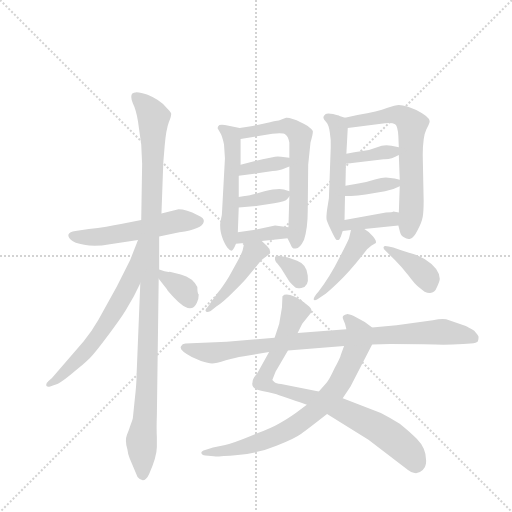
t = 0.00 s
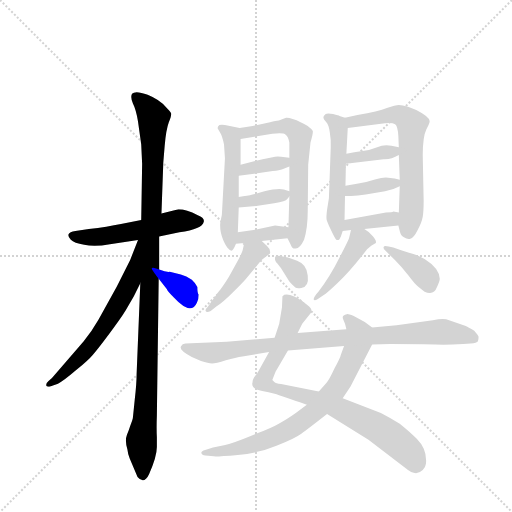
t = 2.87 s
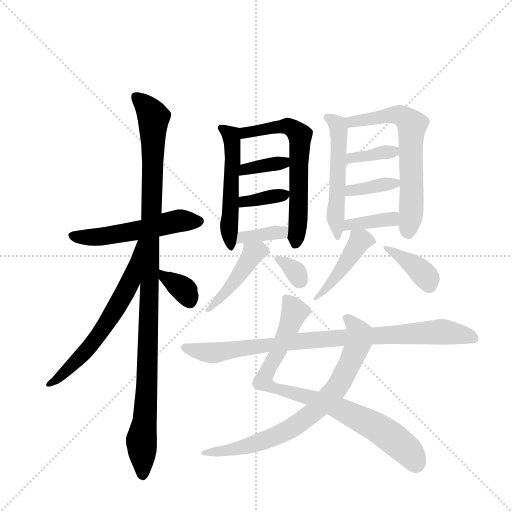
t = 5.74 s
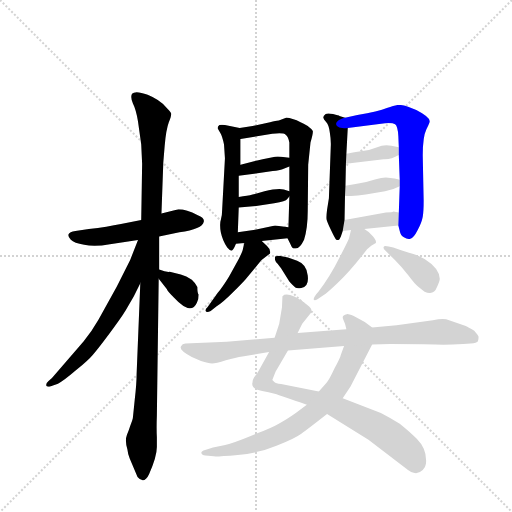
t = 8.61 s
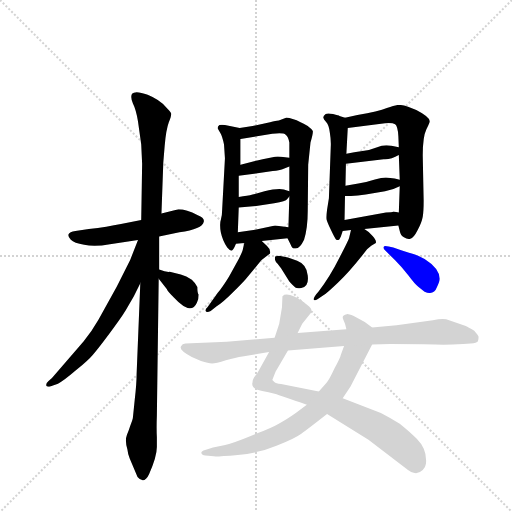
t = 11.48 s
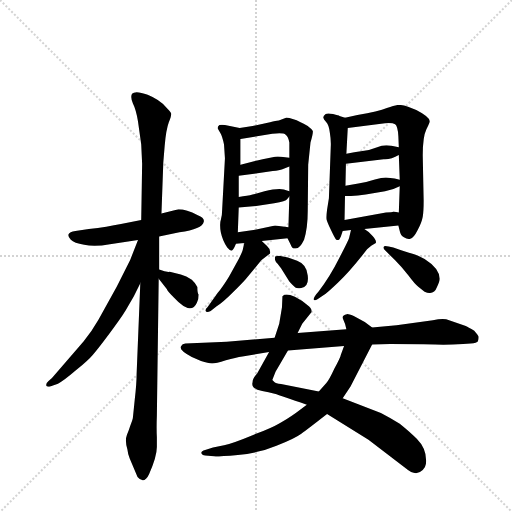
t = 14.35 s

The animated SVG that drew these frames (rendered in a browser with its animation timeline set to each time). Animation: 21 CSS @keyframes rules; one cycle of 14.35 s.

<svg version="1.1" viewBox="0 0 1024 1024" xmlns="http://www.w3.org/2000/svg">
  <g stroke="lightgray" stroke-dasharray="1,1" stroke-width="1" transform="scale(4, 4)">
    <line x1="0" y1="0" x2="256" y2="256"></line>
    <line x1="256" y1="0" x2="0" y2="256"></line>
    <line x1="128" y1="0" x2="128" y2="256"></line>
    <line x1="0" y1="128" x2="256" y2="128"></line>
  </g>
  <g transform="scale(0.92, -0.92) translate(60, -900)">
    <style type="text/css">
      
        @keyframes keyframes0 {
          from {
            stroke: blue;
            stroke-dashoffset: 536;
            stroke-width: 128;
          }
          64% {
            animation-timing-function: step-end;
            stroke: blue;
            stroke-dashoffset: 0;
            stroke-width: 128;
          }
          to {
            stroke: black;
            stroke-width: 1024;
          }
        }
        #make-me-a-hanzi-animation-0 {
          animation: keyframes0 0.6861979166666666s both;
          animation-delay: 0s;
          animation-timing-function: linear;
        }
      
        @keyframes keyframes1 {
          from {
            stroke: blue;
            stroke-dashoffset: 1093;
            stroke-width: 128;
          }
          78% {
            animation-timing-function: step-end;
            stroke: blue;
            stroke-dashoffset: 0;
            stroke-width: 128;
          }
          to {
            stroke: black;
            stroke-width: 1024;
          }
        }
        #make-me-a-hanzi-animation-1 {
          animation: keyframes1 1.1394856770833333s both;
          animation-delay: 0.6861979166666666s;
          animation-timing-function: linear;
        }
      
        @keyframes keyframes2 {
          from {
            stroke: blue;
            stroke-dashoffset: 630;
            stroke-width: 128;
          }
          67% {
            animation-timing-function: step-end;
            stroke: blue;
            stroke-dashoffset: 0;
            stroke-width: 128;
          }
          to {
            stroke: black;
            stroke-width: 1024;
          }
        }
        #make-me-a-hanzi-animation-2 {
          animation: keyframes2 0.7626953125s both;
          animation-delay: 1.82568359375s;
          animation-timing-function: linear;
        }
      
        @keyframes keyframes3 {
          from {
            stroke: blue;
            stroke-dashoffset: 347;
            stroke-width: 128;
          }
          53% {
            animation-timing-function: step-end;
            stroke: blue;
            stroke-dashoffset: 0;
            stroke-width: 128;
          }
          to {
            stroke: black;
            stroke-width: 1024;
          }
        }
        #make-me-a-hanzi-animation-3 {
          animation: keyframes3 0.5323893229166666s both;
          animation-delay: 2.58837890625s;
          animation-timing-function: linear;
        }
      
        @keyframes keyframes4 {
          from {
            stroke: blue;
            stroke-dashoffset: 525;
            stroke-width: 128;
          }
          63% {
            animation-timing-function: step-end;
            stroke: blue;
            stroke-dashoffset: 0;
            stroke-width: 128;
          }
          to {
            stroke: black;
            stroke-width: 1024;
          }
        }
        #make-me-a-hanzi-animation-4 {
          animation: keyframes4 0.67724609375s both;
          animation-delay: 3.1207682291666665s;
          animation-timing-function: linear;
        }
      
        @keyframes keyframes5 {
          from {
            stroke: blue;
            stroke-dashoffset: 628;
            stroke-width: 128;
          }
          67% {
            animation-timing-function: step-end;
            stroke: blue;
            stroke-dashoffset: 0;
            stroke-width: 128;
          }
          to {
            stroke: black;
            stroke-width: 1024;
          }
        }
        #make-me-a-hanzi-animation-5 {
          animation: keyframes5 0.7610677083333334s both;
          animation-delay: 3.7980143229166665s;
          animation-timing-function: linear;
        }
      
        @keyframes keyframes6 {
          from {
            stroke: blue;
            stroke-dashoffset: 361;
            stroke-width: 128;
          }
          54% {
            animation-timing-function: step-end;
            stroke: blue;
            stroke-dashoffset: 0;
            stroke-width: 128;
          }
          to {
            stroke: black;
            stroke-width: 1024;
          }
        }
        #make-me-a-hanzi-animation-6 {
          animation: keyframes6 0.5437825520833334s both;
          animation-delay: 4.55908203125s;
          animation-timing-function: linear;
        }
      
        @keyframes keyframes7 {
          from {
            stroke: blue;
            stroke-dashoffset: 357;
            stroke-width: 128;
          }
          54% {
            animation-timing-function: step-end;
            stroke: blue;
            stroke-dashoffset: 0;
            stroke-width: 128;
          }
          to {
            stroke: black;
            stroke-width: 1024;
          }
        }
        #make-me-a-hanzi-animation-7 {
          animation: keyframes7 0.54052734375s both;
          animation-delay: 5.102864583333333s;
          animation-timing-function: linear;
        }
      
        @keyframes keyframes8 {
          from {
            stroke: blue;
            stroke-dashoffset: 363;
            stroke-width: 128;
          }
          54% {
            animation-timing-function: step-end;
            stroke: blue;
            stroke-dashoffset: 0;
            stroke-width: 128;
          }
          to {
            stroke: black;
            stroke-width: 1024;
          }
        }
        #make-me-a-hanzi-animation-8 {
          animation: keyframes8 0.54541015625s both;
          animation-delay: 5.643391927083333s;
          animation-timing-function: linear;
        }
      
        @keyframes keyframes9 {
          from {
            stroke: blue;
            stroke-dashoffset: 442;
            stroke-width: 128;
          }
          59% {
            animation-timing-function: step-end;
            stroke: blue;
            stroke-dashoffset: 0;
            stroke-width: 128;
          }
          to {
            stroke: black;
            stroke-width: 1024;
          }
        }
        #make-me-a-hanzi-animation-9 {
          animation: keyframes9 0.6097005208333334s both;
          animation-delay: 6.188802083333333s;
          animation-timing-function: linear;
        }
      
        @keyframes keyframes10 {
          from {
            stroke: blue;
            stroke-dashoffset: 326;
            stroke-width: 128;
          }
          51% {
            animation-timing-function: step-end;
            stroke: blue;
            stroke-dashoffset: 0;
            stroke-width: 128;
          }
          to {
            stroke: black;
            stroke-width: 1024;
          }
        }
        #make-me-a-hanzi-animation-10 {
          animation: keyframes10 0.5152994791666666s both;
          animation-delay: 6.798502604166666s;
          animation-timing-function: linear;
        }
      
        @keyframes keyframes11 {
          from {
            stroke: blue;
            stroke-dashoffset: 526;
            stroke-width: 128;
          }
          63% {
            animation-timing-function: step-end;
            stroke: blue;
            stroke-dashoffset: 0;
            stroke-width: 128;
          }
          to {
            stroke: black;
            stroke-width: 1024;
          }
        }
        #make-me-a-hanzi-animation-11 {
          animation: keyframes11 0.6780598958333334s both;
          animation-delay: 7.313802083333333s;
          animation-timing-function: linear;
        }
      
        @keyframes keyframes12 {
          from {
            stroke: blue;
            stroke-dashoffset: 637;
            stroke-width: 128;
          }
          67% {
            animation-timing-function: step-end;
            stroke: blue;
            stroke-dashoffset: 0;
            stroke-width: 128;
          }
          to {
            stroke: black;
            stroke-width: 1024;
          }
        }
        #make-me-a-hanzi-animation-12 {
          animation: keyframes12 0.7683919270833334s both;
          animation-delay: 7.991861979166666s;
          animation-timing-function: linear;
        }
      
        @keyframes keyframes13 {
          from {
            stroke: blue;
            stroke-dashoffset: 367;
            stroke-width: 128;
          }
          54% {
            animation-timing-function: step-end;
            stroke: blue;
            stroke-dashoffset: 0;
            stroke-width: 128;
          }
          to {
            stroke: black;
            stroke-width: 1024;
          }
        }
        #make-me-a-hanzi-animation-13 {
          animation: keyframes13 0.5486653645833334s both;
          animation-delay: 8.76025390625s;
          animation-timing-function: linear;
        }
      
        @keyframes keyframes14 {
          from {
            stroke: blue;
            stroke-dashoffset: 365;
            stroke-width: 128;
          }
          54% {
            animation-timing-function: step-end;
            stroke: blue;
            stroke-dashoffset: 0;
            stroke-width: 128;
          }
          to {
            stroke: black;
            stroke-width: 1024;
          }
        }
        #make-me-a-hanzi-animation-14 {
          animation: keyframes14 0.5470377604166666s both;
          animation-delay: 9.308919270833334s;
          animation-timing-function: linear;
        }
      
        @keyframes keyframes15 {
          from {
            stroke: blue;
            stroke-dashoffset: 373;
            stroke-width: 128;
          }
          55% {
            animation-timing-function: step-end;
            stroke: blue;
            stroke-dashoffset: 0;
            stroke-width: 128;
          }
          to {
            stroke: black;
            stroke-width: 1024;
          }
        }
        #make-me-a-hanzi-animation-15 {
          animation: keyframes15 0.5535481770833334s both;
          animation-delay: 9.85595703125s;
          animation-timing-function: linear;
        }
      
        @keyframes keyframes16 {
          from {
            stroke: blue;
            stroke-dashoffset: 440;
            stroke-width: 128;
          }
          59% {
            animation-timing-function: step-end;
            stroke: blue;
            stroke-dashoffset: 0;
            stroke-width: 128;
          }
          to {
            stroke: black;
            stroke-width: 1024;
          }
        }
        #make-me-a-hanzi-animation-16 {
          animation: keyframes16 0.6080729166666666s both;
          animation-delay: 10.409505208333334s;
          animation-timing-function: linear;
        }
      
        @keyframes keyframes17 {
          from {
            stroke: blue;
            stroke-dashoffset: 383;
            stroke-width: 128;
          }
          55% {
            animation-timing-function: step-end;
            stroke: blue;
            stroke-dashoffset: 0;
            stroke-width: 128;
          }
          to {
            stroke: black;
            stroke-width: 1024;
          }
        }
        #make-me-a-hanzi-animation-17 {
          animation: keyframes17 0.5616861979166666s both;
          animation-delay: 11.017578125s;
          animation-timing-function: linear;
        }
      
        @keyframes keyframes18 {
          from {
            stroke: blue;
            stroke-dashoffset: 842;
            stroke-width: 128;
          }
          73% {
            animation-timing-function: step-end;
            stroke: blue;
            stroke-dashoffset: 0;
            stroke-width: 128;
          }
          to {
            stroke: black;
            stroke-width: 1024;
          }
        }
        #make-me-a-hanzi-animation-18 {
          animation: keyframes18 0.9352213541666666s both;
          animation-delay: 11.579264322916666s;
          animation-timing-function: linear;
        }
      
        @keyframes keyframes19 {
          from {
            stroke: blue;
            stroke-dashoffset: 752;
            stroke-width: 128;
          }
          71% {
            animation-timing-function: step-end;
            stroke: blue;
            stroke-dashoffset: 0;
            stroke-width: 128;
          }
          to {
            stroke: black;
            stroke-width: 1024;
          }
        }
        #make-me-a-hanzi-animation-19 {
          animation: keyframes19 0.8619791666666666s both;
          animation-delay: 12.514485677083332s;
          animation-timing-function: linear;
        }
      
        @keyframes keyframes20 {
          from {
            stroke: blue;
            stroke-dashoffset: 890;
            stroke-width: 128;
          }
          74% {
            animation-timing-function: step-end;
            stroke: blue;
            stroke-dashoffset: 0;
            stroke-width: 128;
          }
          to {
            stroke: black;
            stroke-width: 1024;
          }
        }
        #make-me-a-hanzi-animation-20 {
          animation: keyframes20 0.9742838541666666s both;
          animation-delay: 13.376464843749998s;
          animation-timing-function: linear;
        }
      
    </style>
    
      <path d="M 286 386 L 330 395 Q 380 402 383 418 Q 385 426 370 432 Q 345 445 328 445 L 291 436 L 247 422 L 203 413 Q 174 407 133 402 L 104 398 Q 91 396 89 391 Q 87 386 94 379 Q 101 372 123 368 Q 145 363 179 369 L 240 378 L 286 386 Z" fill="lightgray"></path>
    
      <path d="M 286 314 L 286 386 L 291 436 L 295 547 L 298 583 Q 301 618 307 634 Q 313 649 312 653 Q 312 656 302 666 Q 288 683 261 694 Q 234 704 227 696 Q 223 689 229 675 Q 236 661 240 636 L 247 586 L 249 544 L 247 422 L 245 284 L 237 87 Q 237 67 233 32 L 229 -7 Q 229 -10 227 -15 L 223 -26 Q 221 -33 216 -45 Q 211 -58 217 -77 Q 218 -87 222 -97 L 239 -137 Q 253 -154 264 -131 Q 281 -93 281 -72 L 281 -50 Q 280 -32 281 -4 L 285 294 L 286 314 Z" fill="lightgray"></path>
    
      <path d="M 240 378 L 223 335 L 194 277 L 154 205 Q 139 179 122 158 L 53 78 L 45 71 Q 39 66 41 61 Q 44 58 49 60 L 66 66 Q 77 71 105 95 Q 133 118 142 129 Q 152 140 178 175 Q 204 210 213 225 L 231 256 L 245 284 C 305 403 251 406 240 378 Z" fill="lightgray"></path>
    
      <path d="M 285 294 L 303 271 Q 302 270 318 253 Q 355 213 368 242 Q 372 249 372 260 Q 369 261 369 276 Q 364 286 357 292 Q 345 300 333 303 L 309 309 Q 301 308 286 314 C 262 323 267 318 285 294 Z" fill="lightgray"></path>
    
      <path d="M 461 622 L 429 628 Q 422 630 417 628 Q 413 625 413 621 L 419 611 Q 423 605 427 586 L 429 556 L 423 445 Q 423 431 420 422 Q 417 413 420 395 Q 424 376 434 362 Q 439 356 443 355 Q 447 355 453 370 L 457 395 L 459 449 L 459 472 L 459 518 L 463 542 L 463 598 C 463 622 463 622 461 622 Z" fill="lightgray"></path>
    
      <path d="M 610 542 L 615 590 Q 621 611 620 615 Q 619 618 609 626 Q 591 637 578 641 Q 565 645 562 644 L 546 638 Q 540 638 527 634 L 489 626 L 461 622 C 431 618 433 593 463 598 L 532 609 Q 556 612 561 607 Q 567 602 569 590 L 569 557 L 569 538 L 569 484 L 569 473 L 567 406 C 566 380 564 384 565 382 L 571 370 Q 575 360 578 360 L 583 360 Q 592 360 601 379 Q 609 404 609 442 L 610 542 Z" fill="lightgray"></path>
    
      <path d="M 459 518 L 533 528 Q 548 530 554 532 L 569 538 C 597 549 599 554 569 557 L 551 559 Q 543 561 538 559 L 511 554 L 463 542 C 434 535 429 514 459 518 Z" fill="lightgray"></path>
    
      <path d="M 459 449 L 497 452 L 536 458 Q 562 463 564 467 L 569 473 C 576 482 576 482 569 484 L 557 488 Q 543 491 515 484 L 489 477 Q 479 474 459 472 C 429 469 429 447 459 449 Z" fill="lightgray"></path>
    
      <path d="M 453 370 L 471 372 L 509 376 L 565 382 C 595 385 597 402 567 406 L 538 410 L 491 400 L 457 395 C 427 391 423 367 453 370 Z" fill="lightgray"></path>
    
      <path d="M 471 372 L 468 358 Q 468 355 459 337 L 438 299 Q 424 276 413 263 L 391 232 Q 386 228 387 224 Q 389 220 398 224 L 411 234 Q 424 242 446 264 Q 468 286 474 293 L 508 334 L 527 349 Q 529 358 520 366 L 509 376 C 487 396 477 401 471 372 Z" fill="lightgray"></path>
    
      <path d="M 566 340 L 547 344 Q 541 344 539 343 Q 537 341 538 335 Q 540 329 543 327 L 551 317 L 569 288 Q 578 278 582 275 Q 586 272 595 274 Q 612 276 609 301 Q 607 325 586 333 L 566 340 Z" fill="lightgray"></path>
    
      <path d="M 690 644 L 678 648 Q 677 649 664 652 Q 652 655 648 652 Q 642 647 643 644 Q 643 641 649 635 Q 655 629 657 612 Q 660 594 659 580 L 655 469 L 651 444 Q 649 428 650 423 Q 651 418 659 401 Q 667 384 670 380 Q 674 376 678 380 L 681 386 L 685 398 L 689 422 L 690 474 L 691 496 L 692 544 L 693 566 L 696 622 C 697 642 697 642 690 644 Z" fill="lightgray"></path>
    
      <path d="M 806 410 L 809 398 Q 811 388 818 384 Q 826 379 832 381 Q 839 382 848 400 Q 857 417 859 429 Q 861 440 861 464 L 859 562 Q 859 603 867 619 Q 875 634 874 637 Q 874 646 845 661 L 827 668 Q 815 672 807 672 Q 800 672 781 665 Q 763 657 717 650 L 690 644 C 661 637 666 618 696 622 L 777 632 Q 792 634 799 630 Q 805 625 806 604 L 807 580 L 807 563 L 809 509 L 809 495 L 807 438 L 806 410 Z" fill="lightgray"></path>
    
      <path d="M 692 544 L 774 554 Q 790 553 807 563 C 830 576 830 576 807 580 L 791 583 Q 774 586 760 580 Q 746 574 728 572 Q 710 570 693 566 C 664 559 662 540 692 544 Z" fill="lightgray"></path>
    
      <path d="M 690 474 L 703 474 Q 717 474 735 477 L 777 484 Q 794 487 809 495 C 827 504 827 504 809 509 L 798 512 L 779 514 Q 770 514 755 510 Q 740 505 719 501 L 691 496 C 661 491 660 474 690 474 Z" fill="lightgray"></path>
    
      <path d="M 685 398 L 703 400 L 732 402 L 806 410 C 836 413 837 433 807 438 L 795 440 Q 793 438 779 438 L 689 422 C 659 417 655 395 685 398 Z" fill="lightgray"></path>
    
      <path d="M 703 400 L 699 383 Q 698 378 677 338 Q 657 298 633 267 L 627 260 Q 621 252 622 249 Q 623 245 631 250 L 643 258 Q 651 263 675 286 Q 700 309 738 358 L 747 366 L 757 372 Q 759 377 750 387 Q 741 397 732 402 C 707 418 707 418 703 400 Z" fill="lightgray"></path>
    
      <path d="M 777 356 L 799 334 Q 814 319 828 301 Q 842 282 850 276 L 863 266 Q 871 262 875 263 Q 885 263 890 276 Q 896 289 896 294 Q 895 317 863 337 Q 845 347 835 349 Q 826 351 795 362 L 785 364 Q 775 367 774 363 Q 773 359 777 356 Z" fill="lightgray"></path>
    
      <path d="M 587 176 L 597 196 L 617 221 Q 619 230 608 237 Q 597 247 581 255 Q 565 262 558 259 Q 555 256 554 256 L 553 232 L 547 196 L 537 166 L 525 135 L 499 88 Q 489 77 489 69 Q 487 63 491 58 Q 497 52 510 50 Q 524 48 537 44 Q 551 40 607 20 L 651 0 L 741 -56 L 822 -118 Q 844 -137 859 -122 Q 865 -116 866 -108 Q 869 -77 846 -54 Q 835 -42 809 -21 Q 789 -9 768 2 L 685 34 L 633 49 L 551 65 Q 539 67 537 69 L 532 74 L 539 92 L 566 138 L 587 176 Z" fill="lightgray"></path>
    
      <path d="M 749 188 L 733 200 L 709 213 Q 696 218 694 217 Q 682 215 686 206 Q 691 196 693 184 L 688 148 L 681 129 Q 680 123 667 99 Q 655 73 649 67 L 633 49 L 607 20 L 583 2 Q 562 -13 546 -21 Q 531 -30 489 -46 Q 448 -63 427 -68 L 403 -73 L 386 -78 Q 376 -81 378 -86 Q 380 -90 386 -90 L 405 -92 Q 411 -93 457 -89 Q 503 -85 541 -69 Q 580 -54 595 -43 Q 610 -32 651 0 L 685 34 L 702 60 L 749 151 C 763 178 763 178 749 188 Z" fill="lightgray"></path>
    
      <path d="M 951 192 L 910 206 Q 900 208 881 204 L 802 193 L 749 188 L 693 184 L 587 176 L 537 166 L 433 157 L 343 153 Q 336 152 334 148 Q 327 140 357 124 L 377 115 Q 393 110 401 110 Q 409 110 431 117 Q 453 123 467 125 L 525 135 L 566 138 L 688 148 L 749 151 L 788 152 Q 862 152 886 151 Q 911 150 947 152 L 963 153 Q 977 154 979 158 Q 981 166 980 169 Q 979 172 971 181 Q 958 189 951 192 Z" fill="lightgray"></path>
    
    
      <clipPath id="make-me-a-hanzi-clip-0">
        <path d="M 286 386 L 330 395 Q 380 402 383 418 Q 385 426 370 432 Q 345 445 328 445 L 291 436 L 247 422 L 203 413 Q 174 407 133 402 L 104 398 Q 91 396 89 391 Q 87 386 94 379 Q 101 372 123 368 Q 145 363 179 369 L 240 378 L 286 386 Z"></path>
      </clipPath>
      <path clip-path="url(#make-me-a-hanzi-clip-0)" d="M 97 387 L 168 386 L 328 420 L 373 419" fill="none" id="make-me-a-hanzi-animation-0" stroke-dasharray="408 816" stroke-linecap="round"></path>
    
      <clipPath id="make-me-a-hanzi-clip-1">
        <path d="M 286 314 L 286 386 L 291 436 L 295 547 L 298 583 Q 301 618 307 634 Q 313 649 312 653 Q 312 656 302 666 Q 288 683 261 694 Q 234 704 227 696 Q 223 689 229 675 Q 236 661 240 636 L 247 586 L 249 544 L 247 422 L 245 284 L 237 87 Q 237 67 233 32 L 229 -7 Q 229 -10 227 -15 L 223 -26 Q 221 -33 216 -45 Q 211 -58 217 -77 Q 218 -87 222 -97 L 239 -137 Q 253 -154 264 -131 Q 281 -93 281 -72 L 281 -50 Q 280 -32 281 -4 L 285 294 L 286 314 Z"></path>
      </clipPath>
      <path clip-path="url(#make-me-a-hanzi-clip-1)" d="M 234 690 L 274 645 L 260 67 L 247 -59 L 251 -131" fill="none" id="make-me-a-hanzi-animation-1" stroke-dasharray="965 1930" stroke-linecap="round"></path>
    
      <clipPath id="make-me-a-hanzi-clip-2">
        <path d="M 240 378 L 223 335 L 194 277 L 154 205 Q 139 179 122 158 L 53 78 L 45 71 Q 39 66 41 61 Q 44 58 49 60 L 66 66 Q 77 71 105 95 Q 133 118 142 129 Q 152 140 178 175 Q 204 210 213 225 L 231 256 L 245 284 C 305 403 251 406 240 378 Z"></path>
      </clipPath>
      <path clip-path="url(#make-me-a-hanzi-clip-2)" d="M 244 371 L 225 292 L 170 193 L 113 122 L 71 81 L 46 65" fill="none" id="make-me-a-hanzi-animation-2" stroke-dasharray="502 1004" stroke-linecap="round"></path>
    
      <clipPath id="make-me-a-hanzi-clip-3">
        <path d="M 285 294 L 303 271 Q 302 270 318 253 Q 355 213 368 242 Q 372 249 372 260 Q 369 261 369 276 Q 364 286 357 292 Q 345 300 333 303 L 309 309 Q 301 308 286 314 C 262 323 267 318 285 294 Z"></path>
      </clipPath>
      <path clip-path="url(#make-me-a-hanzi-clip-3)" d="M 292 309 L 299 296 L 338 272 L 349 255 L 359 256" fill="none" id="make-me-a-hanzi-animation-3" stroke-dasharray="219 438" stroke-linecap="round"></path>
    
      <clipPath id="make-me-a-hanzi-clip-4">
        <path d="M 461 622 L 429 628 Q 422 630 417 628 Q 413 625 413 621 L 419 611 Q 423 605 427 586 L 429 556 L 423 445 Q 423 431 420 422 Q 417 413 420 395 Q 424 376 434 362 Q 439 356 443 355 Q 447 355 453 370 L 457 395 L 459 449 L 459 472 L 459 518 L 463 542 L 463 598 C 463 622 463 622 461 622 Z"></path>
      </clipPath>
      <path clip-path="url(#make-me-a-hanzi-clip-4)" d="M 423 620 L 443 606 L 446 577 L 438 414 L 441 362" fill="none" id="make-me-a-hanzi-animation-4" stroke-dasharray="397 794" stroke-linecap="round"></path>
    
      <clipPath id="make-me-a-hanzi-clip-5">
        <path d="M 610 542 L 615 590 Q 621 611 620 615 Q 619 618 609 626 Q 591 637 578 641 Q 565 645 562 644 L 546 638 Q 540 638 527 634 L 489 626 L 461 622 C 431 618 433 593 463 598 L 532 609 Q 556 612 561 607 Q 567 602 569 590 L 569 557 L 569 538 L 569 484 L 569 473 L 567 406 C 566 380 564 384 565 382 L 571 370 Q 575 360 578 360 L 583 360 Q 592 360 601 379 Q 609 404 609 442 L 610 542 Z"></path>
      </clipPath>
      <path clip-path="url(#make-me-a-hanzi-clip-5)" d="M 469 605 L 474 612 L 555 625 L 568 625 L 591 608 L 589 433 L 581 369" fill="none" id="make-me-a-hanzi-animation-5" stroke-dasharray="500 1000" stroke-linecap="round"></path>
    
      <clipPath id="make-me-a-hanzi-clip-6">
        <path d="M 459 518 L 533 528 Q 548 530 554 532 L 569 538 C 597 549 599 554 569 557 L 551 559 Q 543 561 538 559 L 511 554 L 463 542 C 434 535 429 514 459 518 Z"></path>
      </clipPath>
      <path clip-path="url(#make-me-a-hanzi-clip-6)" d="M 466 523 L 473 533 L 564 552" fill="none" id="make-me-a-hanzi-animation-6" stroke-dasharray="233 466" stroke-linecap="round"></path>
    
      <clipPath id="make-me-a-hanzi-clip-7">
        <path d="M 459 449 L 497 452 L 536 458 Q 562 463 564 467 L 569 473 C 576 482 576 482 569 484 L 557 488 Q 543 491 515 484 L 489 477 Q 479 474 459 472 C 429 469 429 447 459 449 Z"></path>
      </clipPath>
      <path clip-path="url(#make-me-a-hanzi-clip-7)" d="M 465 455 L 471 463 L 561 479" fill="none" id="make-me-a-hanzi-animation-7" stroke-dasharray="229 458" stroke-linecap="round"></path>
    
      <clipPath id="make-me-a-hanzi-clip-8">
        <path d="M 453 370 L 471 372 L 509 376 L 565 382 C 595 385 597 402 567 406 L 538 410 L 491 400 L 457 395 C 427 391 423 367 453 370 Z"></path>
      </clipPath>
      <path clip-path="url(#make-me-a-hanzi-clip-8)" d="M 457 376 L 476 385 L 552 394 L 559 401" fill="none" id="make-me-a-hanzi-animation-8" stroke-dasharray="235 470" stroke-linecap="round"></path>
    
      <clipPath id="make-me-a-hanzi-clip-9">
        <path d="M 471 372 L 468 358 Q 468 355 459 337 L 438 299 Q 424 276 413 263 L 391 232 Q 386 228 387 224 Q 389 220 398 224 L 411 234 Q 424 242 446 264 Q 468 286 474 293 L 508 334 L 527 349 Q 529 358 520 366 L 509 376 C 487 396 477 401 471 372 Z"></path>
      </clipPath>
      <path clip-path="url(#make-me-a-hanzi-clip-9)" d="M 517 353 L 492 352 L 444 279 L 393 226" fill="none" id="make-me-a-hanzi-animation-9" stroke-dasharray="314 628" stroke-linecap="round"></path>
    
      <clipPath id="make-me-a-hanzi-clip-10">
        <path d="M 566 340 L 547 344 Q 541 344 539 343 Q 537 341 538 335 Q 540 329 543 327 L 551 317 L 569 288 Q 578 278 582 275 Q 586 272 595 274 Q 612 276 609 301 Q 607 325 586 333 L 566 340 Z"></path>
      </clipPath>
      <path clip-path="url(#make-me-a-hanzi-clip-10)" d="M 544 338 L 584 308 L 590 289" fill="none" id="make-me-a-hanzi-animation-10" stroke-dasharray="198 396" stroke-linecap="round"></path>
    
      <clipPath id="make-me-a-hanzi-clip-11">
        <path d="M 690 644 L 678 648 Q 677 649 664 652 Q 652 655 648 652 Q 642 647 643 644 Q 643 641 649 635 Q 655 629 657 612 Q 660 594 659 580 L 655 469 L 651 444 Q 649 428 650 423 Q 651 418 659 401 Q 667 384 670 380 Q 674 376 678 380 L 681 386 L 685 398 L 689 422 L 690 474 L 691 496 L 692 544 L 693 566 L 696 622 C 697 642 697 642 690 644 Z"></path>
      </clipPath>
      <path clip-path="url(#make-me-a-hanzi-clip-11)" d="M 652 644 L 674 629 L 677 616 L 669 436 L 674 386" fill="none" id="make-me-a-hanzi-animation-11" stroke-dasharray="398 796" stroke-linecap="round"></path>
    
      <clipPath id="make-me-a-hanzi-clip-12">
        <path d="M 806 410 L 809 398 Q 811 388 818 384 Q 826 379 832 381 Q 839 382 848 400 Q 857 417 859 429 Q 861 440 861 464 L 859 562 Q 859 603 867 619 Q 875 634 874 637 Q 874 646 845 661 L 827 668 Q 815 672 807 672 Q 800 672 781 665 Q 763 657 717 650 L 690 644 C 661 637 666 618 696 622 L 777 632 Q 792 634 799 630 Q 805 625 806 604 L 807 580 L 807 563 L 809 509 L 809 495 L 807 438 L 806 410 Z"></path>
      </clipPath>
      <path clip-path="url(#make-me-a-hanzi-clip-12)" d="M 698 640 L 705 635 L 809 650 L 836 625 L 834 437 L 828 395" fill="none" id="make-me-a-hanzi-animation-12" stroke-dasharray="509 1018" stroke-linecap="round"></path>
    
      <clipPath id="make-me-a-hanzi-clip-13">
        <path d="M 692 544 L 774 554 Q 790 553 807 563 C 830 576 830 576 807 580 L 791 583 Q 774 586 760 580 Q 746 574 728 572 Q 710 570 693 566 C 664 559 662 540 692 544 Z"></path>
      </clipPath>
      <path clip-path="url(#make-me-a-hanzi-clip-13)" d="M 698 549 L 704 557 L 793 570 L 802 576" fill="none" id="make-me-a-hanzi-animation-13" stroke-dasharray="239 478" stroke-linecap="round"></path>
    
      <clipPath id="make-me-a-hanzi-clip-14">
        <path d="M 690 474 L 703 474 Q 717 474 735 477 L 777 484 Q 794 487 809 495 C 827 504 827 504 809 509 L 798 512 L 779 514 Q 770 514 755 510 Q 740 505 719 501 L 691 496 C 661 491 660 474 690 474 Z"></path>
      </clipPath>
      <path clip-path="url(#make-me-a-hanzi-clip-14)" d="M 697 479 L 703 486 L 801 502" fill="none" id="make-me-a-hanzi-animation-14" stroke-dasharray="237 474" stroke-linecap="round"></path>
    
      <clipPath id="make-me-a-hanzi-clip-15">
        <path d="M 685 398 L 703 400 L 732 402 L 806 410 C 836 413 837 433 807 438 L 795 440 Q 793 438 779 438 L 689 422 C 659 417 655 395 685 398 Z"></path>
      </clipPath>
      <path clip-path="url(#make-me-a-hanzi-clip-15)" d="M 689 404 L 700 412 L 791 423 L 800 431" fill="none" id="make-me-a-hanzi-animation-15" stroke-dasharray="245 490" stroke-linecap="round"></path>
    
      <clipPath id="make-me-a-hanzi-clip-16">
        <path d="M 703 400 L 699 383 Q 698 378 677 338 Q 657 298 633 267 L 627 260 Q 621 252 622 249 Q 623 245 631 250 L 643 258 Q 651 263 675 286 Q 700 309 738 358 L 747 366 L 757 372 Q 759 377 750 387 Q 741 397 732 402 C 707 418 707 418 703 400 Z"></path>
      </clipPath>
      <path clip-path="url(#make-me-a-hanzi-clip-16)" d="M 749 374 L 723 377 L 662 286 L 626 254" fill="none" id="make-me-a-hanzi-animation-16" stroke-dasharray="312 624" stroke-linecap="round"></path>
    
      <clipPath id="make-me-a-hanzi-clip-17">
        <path d="M 777 356 L 799 334 Q 814 319 828 301 Q 842 282 850 276 L 863 266 Q 871 262 875 263 Q 885 263 890 276 Q 896 289 896 294 Q 895 317 863 337 Q 845 347 835 349 Q 826 351 795 362 L 785 364 Q 775 367 774 363 Q 773 359 777 356 Z"></path>
      </clipPath>
      <path clip-path="url(#make-me-a-hanzi-clip-17)" d="M 780 361 L 855 311 L 874 279" fill="none" id="make-me-a-hanzi-animation-17" stroke-dasharray="255 510" stroke-linecap="round"></path>
    
      <clipPath id="make-me-a-hanzi-clip-18">
        <path d="M 587 176 L 597 196 L 617 221 Q 619 230 608 237 Q 597 247 581 255 Q 565 262 558 259 Q 555 256 554 256 L 553 232 L 547 196 L 537 166 L 525 135 L 499 88 Q 489 77 489 69 Q 487 63 491 58 Q 497 52 510 50 Q 524 48 537 44 Q 551 40 607 20 L 651 0 L 741 -56 L 822 -118 Q 844 -137 859 -122 Q 865 -116 866 -108 Q 869 -77 846 -54 Q 835 -42 809 -21 Q 789 -9 768 2 L 685 34 L 633 49 L 551 65 Q 539 67 537 69 L 532 74 L 539 92 L 566 138 L 587 176 Z"></path>
      </clipPath>
      <path clip-path="url(#make-me-a-hanzi-clip-18)" d="M 562 250 L 576 233 L 579 217 L 511 71 L 533 57 L 660 20 L 751 -25 L 826 -80 L 844 -109" fill="none" id="make-me-a-hanzi-animation-18" stroke-dasharray="714 1428" stroke-linecap="round"></path>
    
      <clipPath id="make-me-a-hanzi-clip-19">
        <path d="M 749 188 L 733 200 L 709 213 Q 696 218 694 217 Q 682 215 686 206 Q 691 196 693 184 L 688 148 L 681 129 Q 680 123 667 99 Q 655 73 649 67 L 633 49 L 607 20 L 583 2 Q 562 -13 546 -21 Q 531 -30 489 -46 Q 448 -63 427 -68 L 403 -73 L 386 -78 Q 376 -81 378 -86 Q 380 -90 386 -90 L 405 -92 Q 411 -93 457 -89 Q 503 -85 541 -69 Q 580 -54 595 -43 Q 610 -32 651 0 L 685 34 L 702 60 L 749 151 C 763 178 763 178 749 188 Z"></path>
      </clipPath>
      <path clip-path="url(#make-me-a-hanzi-clip-19)" d="M 699 205 L 720 170 L 710 130 L 670 53 L 628 10 L 579 -28 L 515 -58 L 446 -78 L 384 -84" fill="none" id="make-me-a-hanzi-animation-19" stroke-dasharray="624 1248" stroke-linecap="round"></path>
    
      <clipPath id="make-me-a-hanzi-clip-20">
        <path d="M 951 192 L 910 206 Q 900 208 881 204 L 802 193 L 749 188 L 693 184 L 587 176 L 537 166 L 433 157 L 343 153 Q 336 152 334 148 Q 327 140 357 124 L 377 115 Q 393 110 401 110 Q 409 110 431 117 Q 453 123 467 125 L 525 135 L 566 138 L 688 148 L 749 151 L 788 152 Q 862 152 886 151 Q 911 150 947 152 L 963 153 Q 977 154 979 158 Q 981 166 980 169 Q 979 172 971 181 Q 958 189 951 192 Z"></path>
      </clipPath>
      <path clip-path="url(#make-me-a-hanzi-clip-20)" d="M 342 144 L 403 133 L 611 161 L 903 179 L 971 164" fill="none" id="make-me-a-hanzi-animation-20" stroke-dasharray="762 1524" stroke-linecap="round"></path>
    
  </g>
</svg>
